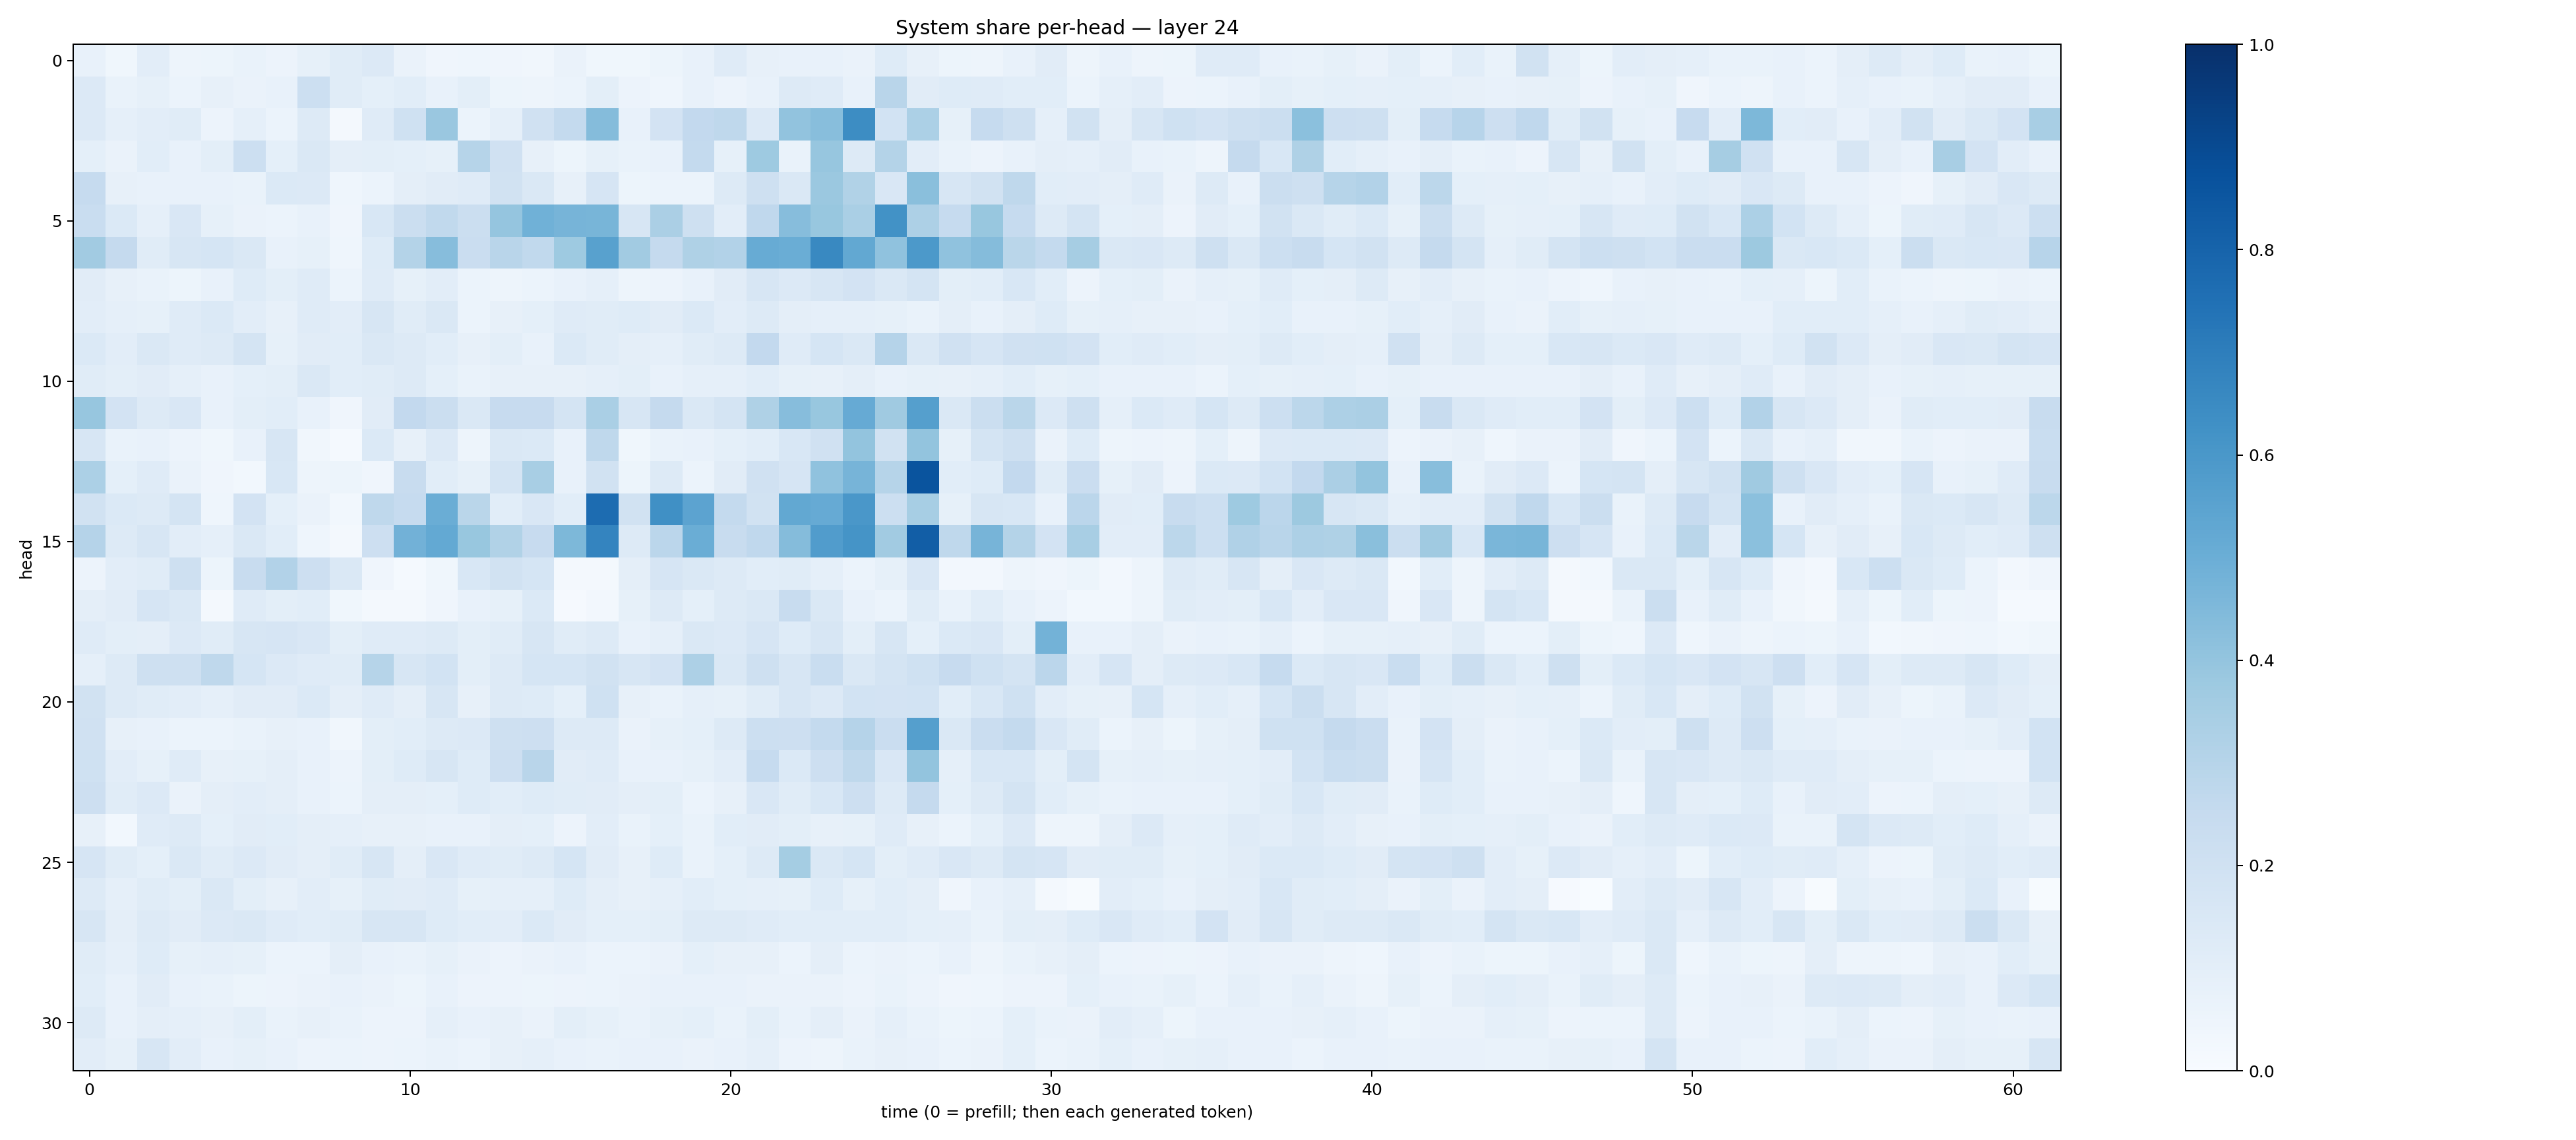

Data behind this chart, as committed beside it:
0.07672154, 0.037766315, 0.10208597, 0.04990972, 0.051310655, 0.06815975, 0.055219963, 0.08572469, 0.11582636, 0.13361715, 0.062956974, 0.039327037, 0.04389936, 0.041082274, 0.03263532, 0.06355277, 0.038355324, 0.037162937, 0.051302306, 0.07549025, 0.12052625, 0.0811767, 0.07805016, 0.07486894
0.1357, 0.07002, 0.08575, 0.06068, 0.08076, 0.06306, 0.07674, 0.2161, 0.1166, 0.0903, 0.1064, 0.07198, 0.09952, 0.05304, 0.04824, 0.06242, 0.1014, 0.05588, 0.04594, 0.07611, 0.05687, 0.07701, 0.132, 0.1202
0.1363, 0.08784, 0.1048, 0.1145, 0.05521, 0.08805, 0.06052, 0.1311, 0.01874, 0.1174, 0.2018, 0.3865, 0.06233, 0.08953, 0.1988, 0.2548, 0.4351, 0.07797, 0.1824, 0.2594, 0.2702, 0.1342, 0.4062, 0.4297
0.09055, 0.06437, 0.1092, 0.072, 0.1012, 0.2182, 0.0919, 0.1412, 0.09424, 0.1012, 0.09373, 0.08586, 0.2988, 0.1987, 0.07997, 0.05256, 0.08527, 0.06692, 0.07722, 0.2574, 0.08404, 0.3743, 0.06786, 0.3937
0.2492, 0.08011, 0.07038, 0.07159, 0.07411, 0.06789, 0.1401, 0.133, 0.04311, 0.05882, 0.09614, 0.1112, 0.1194, 0.1894, 0.1427, 0.08201, 0.1665, 0.05455, 0.06125, 0.05973, 0.1324, 0.2055, 0.1412, 0.3791
0.2337, 0.1386, 0.08625, 0.1502, 0.08591, 0.06545, 0.06204, 0.07592, 0.04265, 0.1534, 0.2226, 0.2641, 0.2213, 0.3974, 0.4847, 0.4695, 0.4668, 0.1602, 0.3336, 0.2049, 0.1039, 0.2693, 0.432, 0.3902
0.3613, 0.2537, 0.1146, 0.1625, 0.1685, 0.1481, 0.0756, 0.0827, 0.04435, 0.1228, 0.307, 0.4319, 0.2283, 0.2904, 0.2632, 0.3732, 0.5556, 0.363, 0.2531, 0.3204, 0.3109, 0.5097, 0.5018, 0.6599
0.1128, 0.08043, 0.06755, 0.05337, 0.07812, 0.1218, 0.0979, 0.1176, 0.0595, 0.1208, 0.08541, 0.102, 0.05994, 0.04728, 0.06037, 0.07198, 0.0882, 0.04965, 0.05598, 0.0749, 0.1118, 0.1606, 0.1342, 0.1635
0.1023, 0.08605, 0.08489, 0.1206, 0.1373, 0.1025, 0.08082, 0.1194, 0.105, 0.1603, 0.1169, 0.1419, 0.06055, 0.07996, 0.09102, 0.1178, 0.1156, 0.1212, 0.1118, 0.1388, 0.1039, 0.1293, 0.09645, 0.08835
0.1381, 0.103, 0.144, 0.1204, 0.1291, 0.1778, 0.08393, 0.1107, 0.109, 0.1473, 0.1289, 0.1091, 0.07953, 0.0986, 0.07716, 0.1392, 0.1151, 0.0953, 0.08606, 0.1152, 0.1269, 0.2603, 0.1195, 0.1702
0.1158, 0.1016, 0.1112, 0.08902, 0.07796, 0.09368, 0.09952, 0.1439, 0.106, 0.1168, 0.1308, 0.09339, 0.06935, 0.08161, 0.08153, 0.08182, 0.08708, 0.1013, 0.07473, 0.08743, 0.08634, 0.1082, 0.08559, 0.08026
0.3925, 0.1833, 0.1263, 0.1503, 0.07625, 0.09953, 0.1086, 0.07483, 0.03949, 0.1109, 0.2606, 0.2254, 0.1475, 0.2449, 0.243, 0.1759, 0.3376, 0.1606, 0.2507, 0.1447, 0.1791, 0.3238, 0.4298, 0.3894
0.1568, 0.06747, 0.07743, 0.05703, 0.03736, 0.0729, 0.1583, 0.03205, 0.01554, 0.137, 0.07942, 0.1347, 0.04759, 0.1484, 0.1379, 0.07536, 0.2698, 0.03865, 0.0693, 0.07454, 0.09145, 0.1064, 0.1545, 0.196
0.3318, 0.09168, 0.1203, 0.0638, 0.0417, 0.02952, 0.1549, 0.05016, 0.05347, 0.04277, 0.2396, 0.1068, 0.0845, 0.1737, 0.3417, 0.07781, 0.1894, 0.05356, 0.1323, 0.05983, 0.113, 0.196, 0.1646, 0.4063
0.1918, 0.1386, 0.1328, 0.1748, 0.04544, 0.18, 0.09191, 0.06636, 0.02788, 0.271, 0.25, 0.5039, 0.2875, 0.1091, 0.1499, 0.1068, 0.7663, 0.1876, 0.6292, 0.5447, 0.2573, 0.1929, 0.5263, 0.5119
0.3039, 0.132, 0.1636, 0.1028, 0.08702, 0.1421, 0.1086, 0.0443, 0.02026, 0.2115, 0.482, 0.5197, 0.3868, 0.3127, 0.2458, 0.4544, 0.6748, 0.1299, 0.2826, 0.5, 0.2349, 0.2693, 0.4371, 0.578
0.05517, 0.1033, 0.1161, 0.2043, 0.05434, 0.2384, 0.31, 0.2134, 0.1425, 0.04064, 0.01371, 0.03599, 0.1551, 0.1895, 0.1692, 0.02181, 0.01944, 0.09456, 0.1678, 0.1409, 0.1324, 0.1073, 0.1135, 0.08961
0.09461, 0.1116, 0.1652, 0.1456, 0.01791, 0.1187, 0.09971, 0.1064, 0.03701, 0.01778, 0.01704, 0.04034, 0.07722, 0.08485, 0.1389, 0.01062, 0.02574, 0.0846, 0.1292, 0.09358, 0.1289, 0.1472, 0.2351, 0.1418
0.1185, 0.09879, 0.09599, 0.133, 0.1149, 0.1569, 0.1662, 0.1491, 0.09901, 0.1178, 0.1173, 0.1252, 0.1014, 0.1148, 0.164, 0.1147, 0.1292, 0.07413, 0.08718, 0.1479, 0.1345, 0.1643, 0.1238, 0.1568
0.08982, 0.1283, 0.2055, 0.2103, 0.2714, 0.1699, 0.1364, 0.1177, 0.1159, 0.2986, 0.1582, 0.1875, 0.1001, 0.1278, 0.1701, 0.168, 0.193, 0.1631, 0.182, 0.3252, 0.141, 0.2087, 0.1609, 0.2319
0.1922, 0.1259, 0.1162, 0.1025, 0.08857, 0.1117, 0.1131, 0.1385, 0.09674, 0.121, 0.09481, 0.1567, 0.07873, 0.1325, 0.1215, 0.09281, 0.2011, 0.07831, 0.068, 0.08821, 0.08549, 0.1147, 0.1575, 0.1358
0.1971, 0.07919, 0.07682, 0.06138, 0.05878, 0.06705, 0.08045, 0.07357, 0.03188, 0.1003, 0.1068, 0.1305, 0.1357, 0.2104, 0.2143, 0.1297, 0.1273, 0.06382, 0.08276, 0.0907, 0.1324, 0.2152, 0.2142, 0.2563
0.2007, 0.1035, 0.0853, 0.1176, 0.08117, 0.08367, 0.09456, 0.07544, 0.05556, 0.09998, 0.1227, 0.1639, 0.123, 0.2136, 0.2898, 0.1102, 0.1195, 0.07236, 0.07418, 0.0835, 0.1035, 0.2496, 0.137, 0.2133
0.2148, 0.1133, 0.1328, 0.06378, 0.09579, 0.1024, 0.09488, 0.07532, 0.05934, 0.09494, 0.09624, 0.09299, 0.1219, 0.1085, 0.1221, 0.1143, 0.1115, 0.09616, 0.1008, 0.05958, 0.08154, 0.1511, 0.1162, 0.1541
0.08057, 0.02853, 0.1193, 0.1303, 0.09005, 0.1131, 0.1059, 0.0966, 0.08827, 0.07872, 0.08113, 0.0704, 0.0718, 0.09595, 0.0918, 0.05509, 0.103, 0.06831, 0.09118, 0.06983, 0.1076, 0.1097, 0.09844, 0.08057
0.1657, 0.1161, 0.09261, 0.1434, 0.1153, 0.1346, 0.1122, 0.09651, 0.1141, 0.1585, 0.09617, 0.1509, 0.1209, 0.1155, 0.1273, 0.1684, 0.1131, 0.0802, 0.1244, 0.06719, 0.09072, 0.1285, 0.3531, 0.1407
0.128, 0.08812, 0.1158, 0.1001, 0.1456, 0.09808, 0.08195, 0.1025, 0.08467, 0.1161, 0.1129, 0.1194, 0.08205, 0.08772, 0.08695, 0.123, 0.09501, 0.07818, 0.08885, 0.1078, 0.09, 0.08664, 0.08477, 0.1232
0.1597, 0.09532, 0.1327, 0.1127, 0.1338, 0.1441, 0.1197, 0.1062, 0.1134, 0.1635, 0.1565, 0.1212, 0.107, 0.1027, 0.1376, 0.1106, 0.09327, 0.09371, 0.09976, 0.1278, 0.1261, 0.118, 0.108, 0.1085
0.1134, 0.08861, 0.1226, 0.08565, 0.08606, 0.08234, 0.06004, 0.05948, 0.09399, 0.07662, 0.06793, 0.08217, 0.06294, 0.05503, 0.06418, 0.0735, 0.06221, 0.06011, 0.06415, 0.09001, 0.08031, 0.08076, 0.0615, 0.09508
0.1062, 0.07147, 0.1118, 0.07238, 0.06823, 0.05132, 0.05586, 0.06409, 0.07625, 0.06262, 0.05093, 0.07182, 0.05546, 0.05806, 0.05166, 0.05827, 0.05915, 0.06368, 0.0734, 0.07628, 0.07213, 0.06272, 0.06507, 0.06577
0.127, 0.07699, 0.09629, 0.08871, 0.07841, 0.1009, 0.06882, 0.07903, 0.06778, 0.05782, 0.05842, 0.08627, 0.07782, 0.07929, 0.06456, 0.1009, 0.08551, 0.06786, 0.0842, 0.09119, 0.0676, 0.1003, 0.06668, 0.09749
0.1022, 0.08298, 0.1583, 0.1053, 0.07762, 0.08342, 0.07396, 0.05637, 0.05958, 0.055, 0.05885, 0.07015, 0.06242, 0.07888, 0.08758, 0.07647, 0.0692, 0.07401, 0.07155, 0.06623, 0.07749, 0.08893, 0.05637, 0.04982
